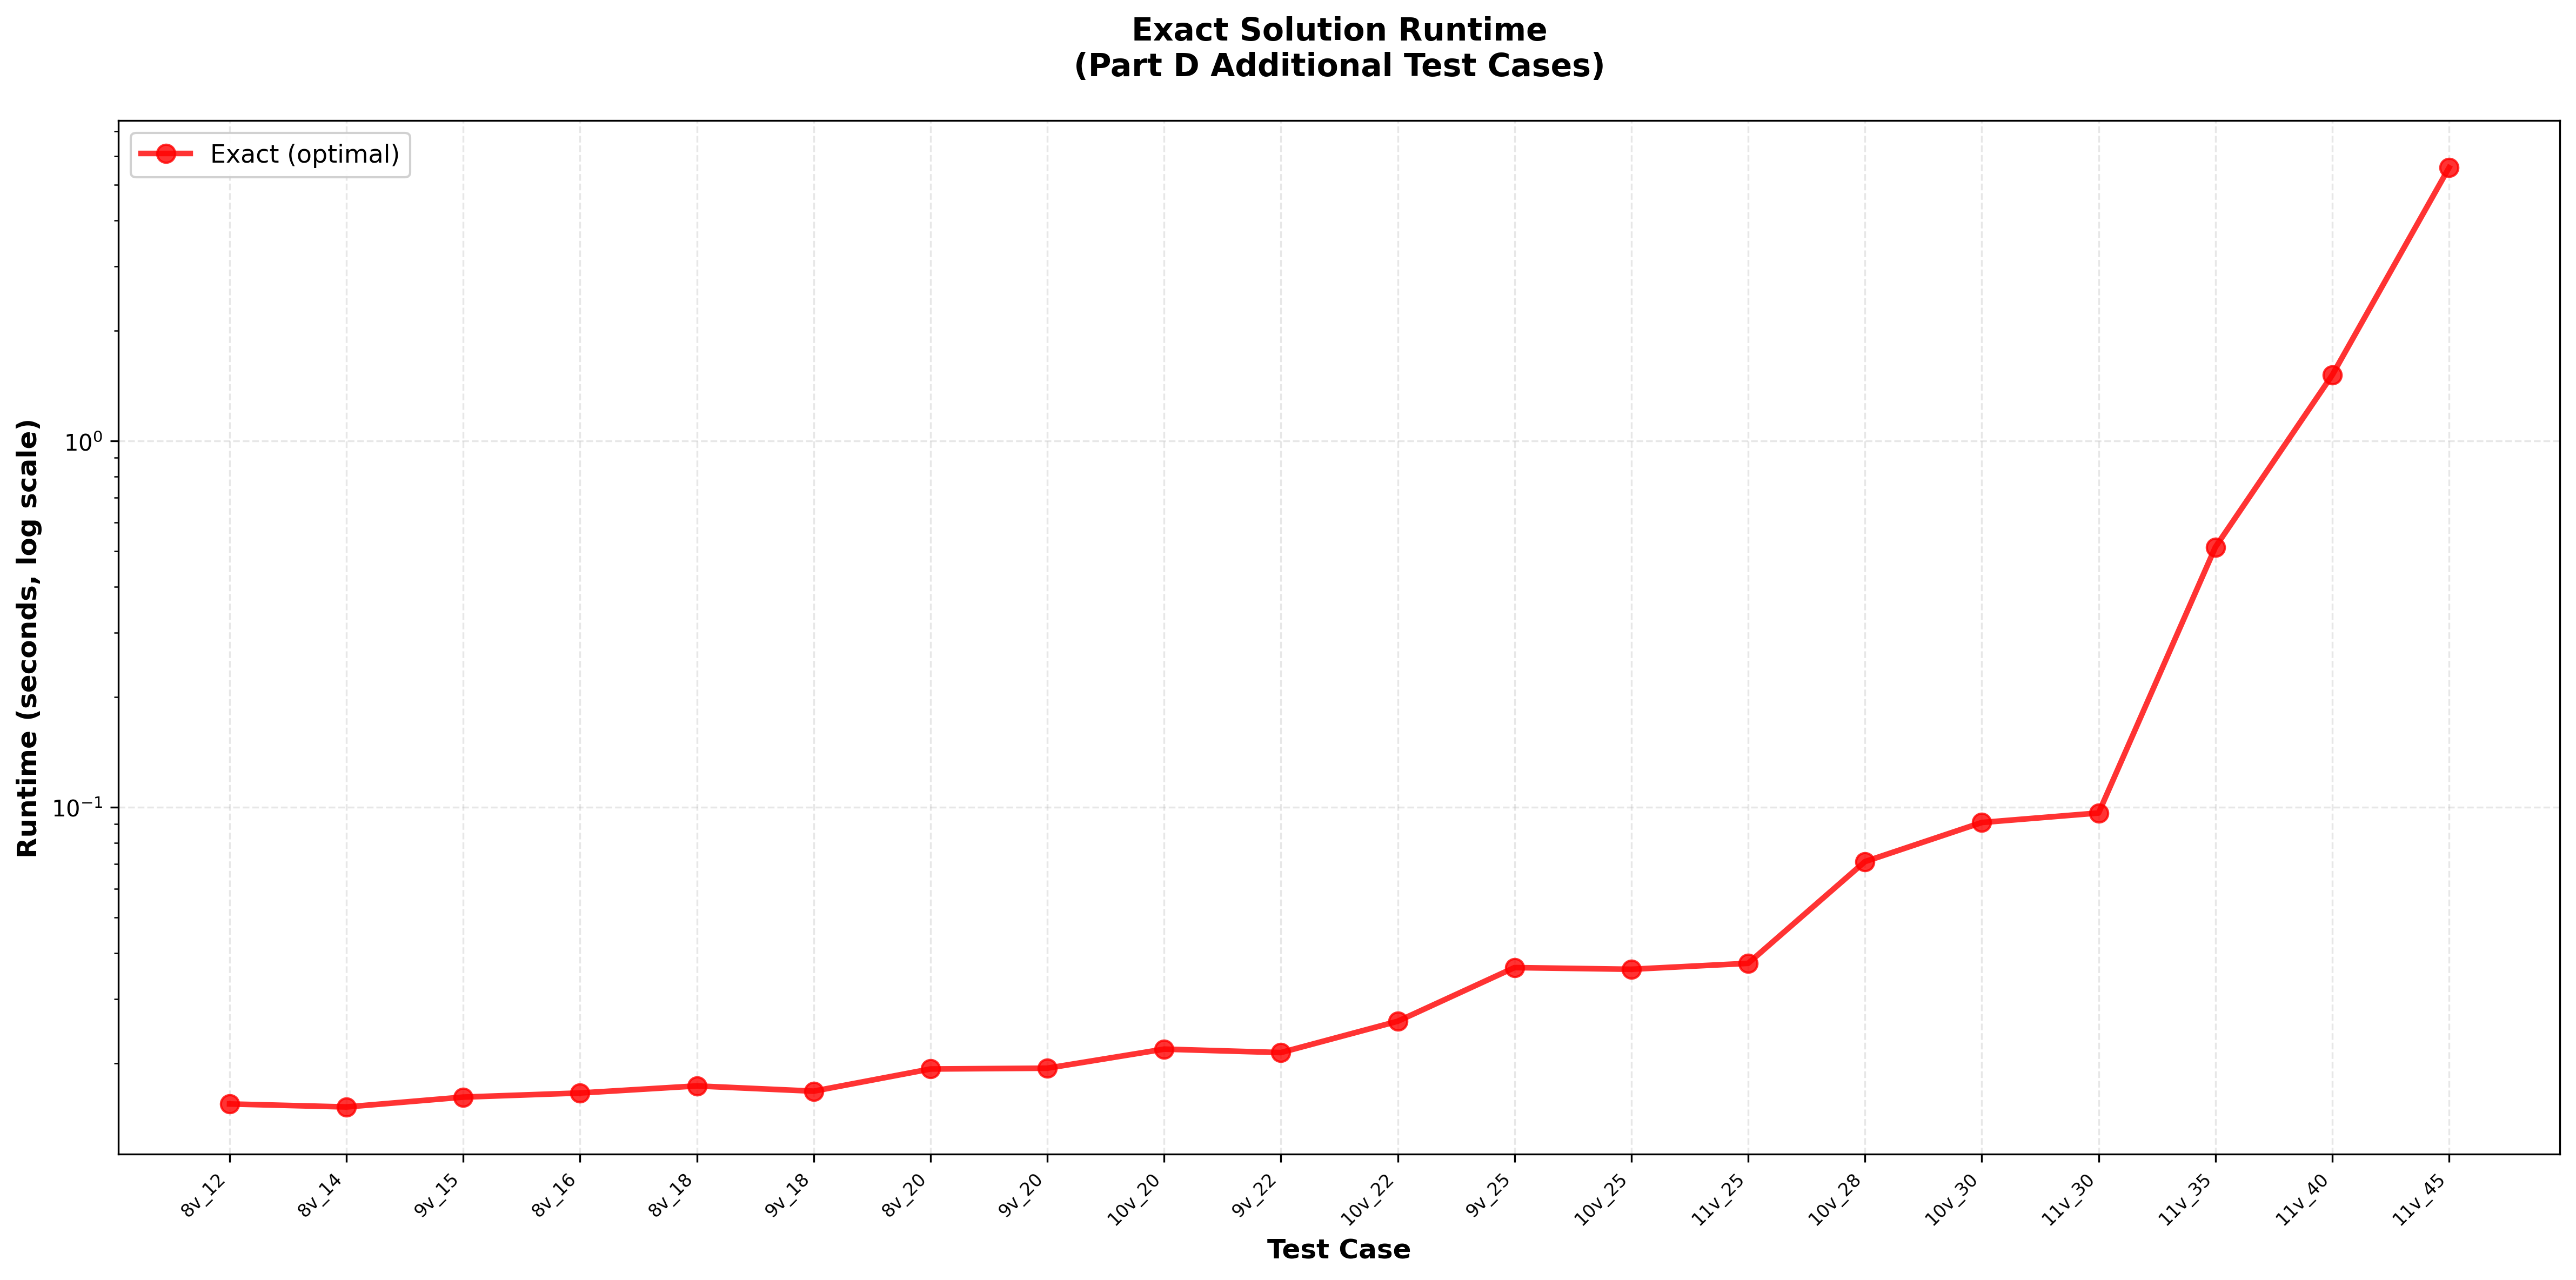

The file beside this chart, header and first rows:
test_name, vertices, edges, exact_time, exact_value
test_10v_1.txt, 10, 20, 0.02189, 704
test_10v_2.txt, 10, 25, 0.03616, 726
test_10v_3.txt, 10, 30, 0.09096, 731
test_10v_4.txt, 10, 22, 0.02608, 575
test_10v_5.txt, 10, 28, 0.07114, 755
test_11v_1.txt, 11, 25, 0.03753, 861
test_11v_2.txt, 11, 35, 0.5137, 729
test_11v_3.txt, 11, 45, 5.577, 873
test_11v_4.txt, 11, 30, 0.09656, 584
test_11v_5.txt, 11, 40, 1.514, 831
test_8v_1.txt, 8, 12, 0.01551, 353
test_8v_2.txt, 8, 16, 0.01661, 452
test_8v_3.txt, 8, 20, 0.01932, 568
test_8v_4.txt, 8, 14, 0.01522, 462
test_8v_5.txt, 8, 18, 0.01737, 550
test_9v_1.txt, 9, 15, 0.01619, 525
test_9v_2.txt, 9, 20, 0.01941, 522
test_9v_3.txt, 9, 25, 0.03654, 651
test_9v_4.txt, 9, 18, 0.0168, 534
test_9v_5.txt, 9, 22, 0.02142, 541
